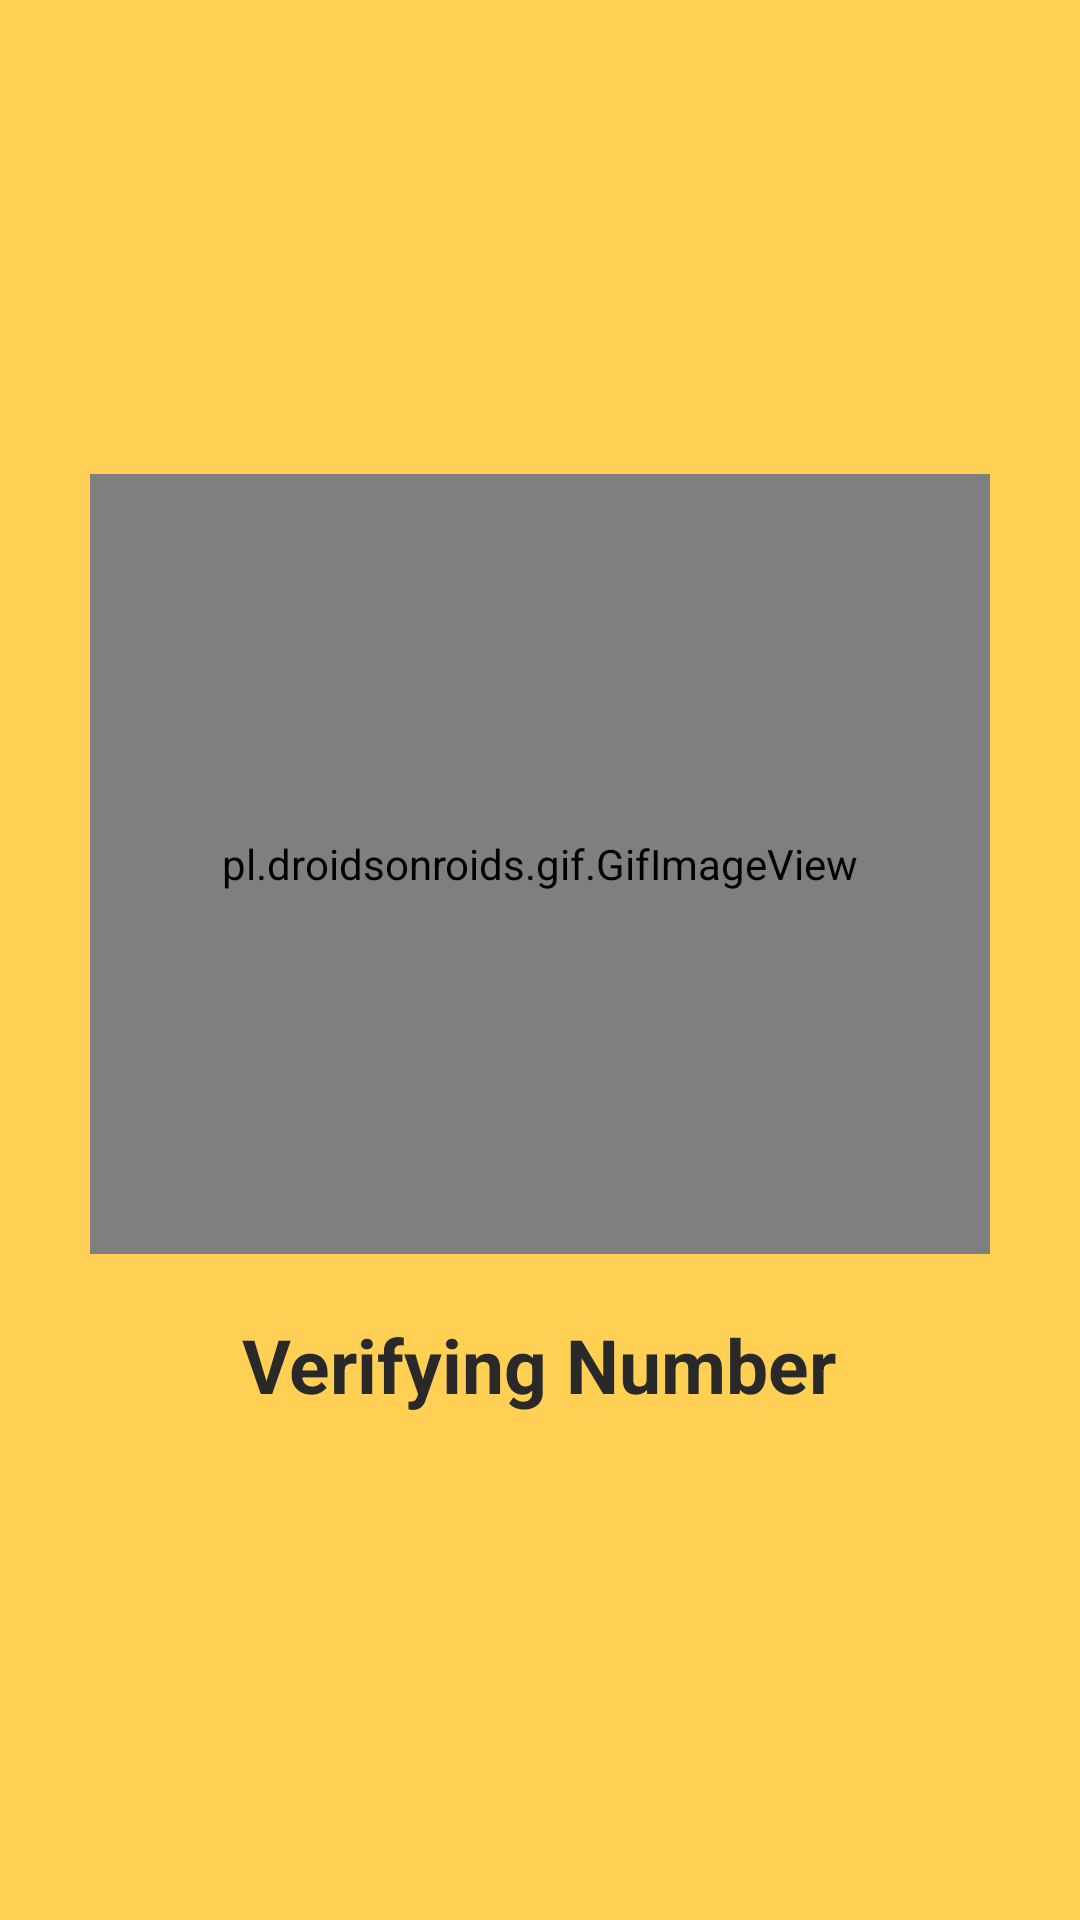

Here is an Android app screen rendered from its layout file. Give the layout XML and the strings, colors and styles it references.
<!-- AndroidManifest.xml: application theme Theme.MyRamjas -->
<!-- res/layout/processing_dialog.xml -->
<?xml version="1.0" encoding="utf-8"?>
<LinearLayout xmlns:android="http://schemas.android.com/apk/res/android" android:layout_width="wrap_content"
    android:layout_height="wrap_content"
    android:gravity="center"
    android:background="#FFD054"
    android:orientation="vertical">

    <pl.droidsonroids.gif.GifImageView
        android:layout_width="300dp"
        android:layout_height="260dp"
        android:background="@drawable/verifing"/>
    <TextView
        android:layout_width="wrap_content"
        android:layout_height="wrap_content"
        android:text="Verifying Number"
        android:textColor="#292929"
        android:textSize="25sp"
        android:textStyle="bold"
        android:fontFamily="sans-serif"
        android:layout_marginTop="20dp"
        android:layout_marginBottom="10dp"/>

</LinearLayout>
<!-- resources referenced by this layout -->
<resources>
  <style name="Theme.MyRamjas" parent="Theme.MaterialComponents.Light.NoActionBar">
          
          <item name="colorPrimary">@color/purple_500</item>
          <item name="colorPrimaryVariant">@color/purple_700</item>
          <item name="colorOnPrimary">@color/white</item>
          
          <item name="colorSecondary">@color/teal_200</item>
          <item name="colorSecondaryVariant">@color/teal_700</item>
          <item name="colorOnSecondary">@color/black</item>
          
          <item name="android:statusBarColor" tools:targetApi="l">?attr/colorPrimaryVariant</item>
          
      </style>
  <color name="purple_500">#FF6200EE</color>
  <color name="purple_700">#FF3700B3</color>
  <color name="white">#FFFFFFFF</color>
  <color name="teal_200">#FF03DAC5</color>
  <color name="teal_700">#FF018786</color>
  <color name="black">#FF000000</color>
</resources>
